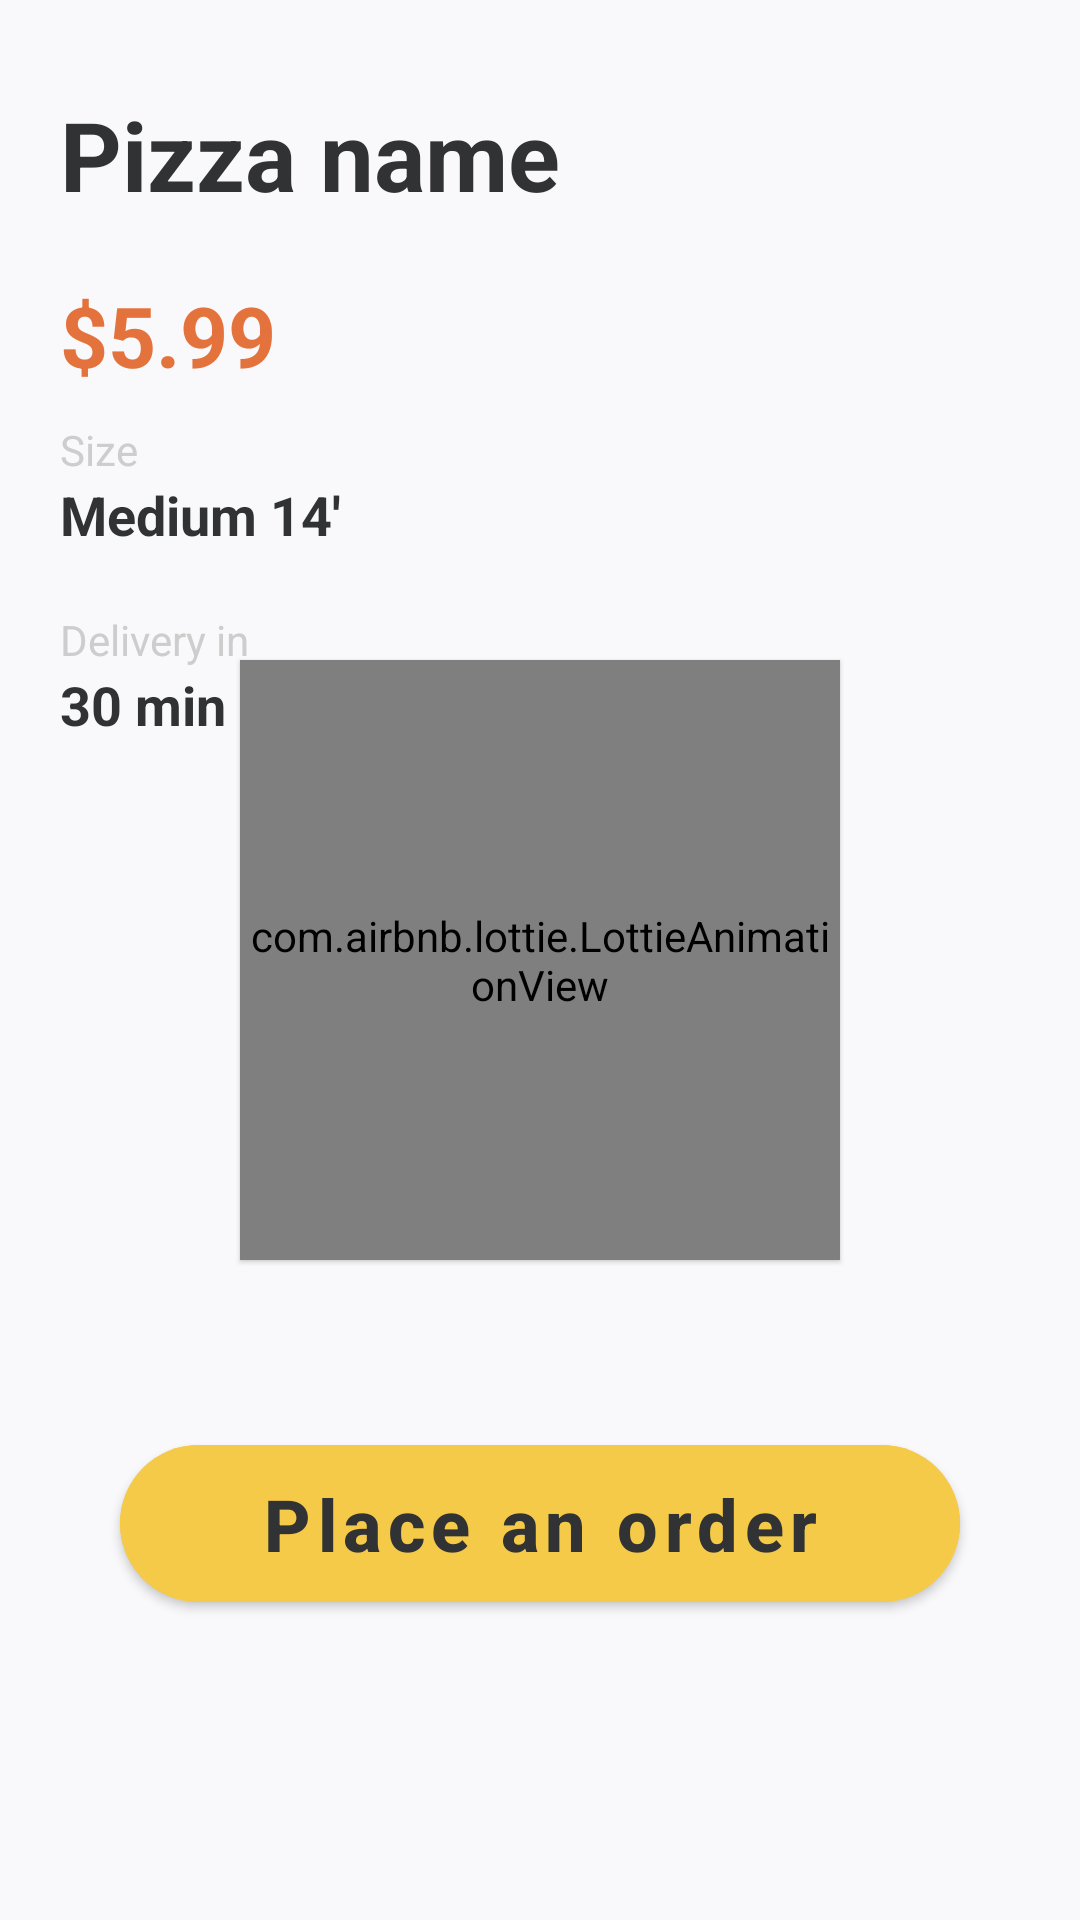

Reconstruct the res/layout file that produces this screen, plus the resources it refers to.
<!-- AndroidManifest.xml: application theme Theme.BigSlice -->
<!-- res/layout/activity_product.xml -->
<?xml version="1.0" encoding="utf-8"?>
<RelativeLayout
    xmlns:android="http://schemas.android.com/apk/res/android"
    xmlns:app="http://schemas.android.com/apk/res-auto"
    xmlns:tools="http://schemas.android.com/tools"
    android:layout_width="match_parent"
    android:layout_height="match_parent"
    android:padding="20dp"
    android:background="@color/background"
    tools:context="com.project.bigslice.main.homescreens.ProductActivity">

    <TextView
        android:id="@+id/product_TV_title"
        android:layout_width="wrap_content"
        android:layout_height="wrap_content"
        android:layout_marginTop="10dp"
        android:textSize="32sp"
        android:textStyle="bold"
        android:textColor="@color/text"
        android:text="Pizza name"
        />

    <TextView
        android:id="@+id/product_TV_price"
        android:layout_width="wrap_content"
        android:layout_height="wrap_content"
        android:layout_below="@+id/product_TV_title"
        android:text="$5.99"
        android:textStyle="bold"
        android:textSize="28sp"
        android:textColor="@color/price"
        android:layout_marginTop="20dp"
        />

    <LinearLayout
        android:layout_marginTop="10dp"
        android:layout_width="match_parent"
        android:layout_height="wrap_content"
        android:orientation="horizontal"
        android:layout_below="@+id/product_TV_price"
        >

        <LinearLayout
            android:layout_width="0dp"
            android:layout_weight="3"
            android:layout_height="match_parent"
            android:orientation="vertical">

            <TextView
                android:layout_width="wrap_content"
                android:layout_height="wrap_content"
                android:text="Size"
                android:textSize="14sp"
                android:textColor="@color/lightText"
                />
            <TextView
                android:id="@+id/product_TV_size"
                android:layout_width="wrap_content"
                android:layout_height="wrap_content"
                android:text="Medium 14'"
                android:textSize="18sp"
                android:textColor="@color/text"
                android:textStyle="bold"
                />

            <TextView
                android:layout_marginTop="20dp"
                android:layout_width="wrap_content"
                android:layout_height="wrap_content"
                android:text="Delivery in"
                android:textSize="14sp"
                android:textColor="@color/lightText"
                />

            <TextView
                android:id="@+id/product_TV_deliveryTime"
                android:layout_width="wrap_content"
                android:layout_height="wrap_content"
                android:text="30 min"
                android:textSize="18sp"
                android:textColor="@color/text"
                android:textStyle="bold"
                />

        </LinearLayout>

        <LinearLayout
            android:layout_width="0dp"
            android:layout_weight="5"
            android:layout_height="match_parent">

            <ImageView
                android:id="@+id/product_IMG_productImage"
                android:layout_width="wrap_content"
                android:layout_height="200dp"
                android:src="@drawable/pizza1"
                android:scaleType="centerInside"
                />
        </LinearLayout>
    </LinearLayout>

    <com.google.android.material.button.MaterialButton
        android:id="@+id/product_BTN_order"
        android:layout_width="match_parent"
        android:layout_height="wrap_content"
        android:layout_alignParentBottom="true"
        android:layout_marginHorizontal="20dp"
        android:layout_marginBottom="80dp"
        android:backgroundTint="@color/primary"
        android:padding="10dp"
        android:text="Place an order"
        android:textAllCaps="false"
        android:textColor="@color/text"
        android:textSize="24sp"
        android:textStyle="bold"
        app:cornerRadius="30dp" />

    <com.airbnb.lottie.LottieAnimationView
        android:id="@+id/product_Lottie_loading"
        android:layout_width="200dp"
        android:layout_height="200dp"
        android:layout_centerInParent="true"
        android:scaleType="fitCenter"
        android:translationZ="1dp"
        app:lottie_autoPlay="true"
        app:lottie_loop="true"
        app:lottie_rawRes="@raw/delivering"
        app:lottie_speed="0.4" />
</RelativeLayout>
<!-- resources referenced by this layout -->
<resources>
  <color name="background">#F9F9FB</color>
  <color name="lightText">#CDCDCD</color>
  <color name="price">#E4723C</color>
  <color name="primary">#F5CA48</color>
  <color name="text">#313234</color>
  <style name="Theme.BigSlice" parent="Theme.MaterialComponents.DayNight.DarkActionBar">
          
          <item name="colorPrimary">@color/primary</item>
          <item name="colorPrimaryVariant">@color/primary</item>
          <item name="colorOnPrimary">@color/white</item>
          
          <item name="colorSecondary">@color/primary</item>
          <item name="colorSecondaryVariant">@color/primary</item>
          <item name="colorOnSecondary">@color/black</item>
          
          <item name="android:statusBarColor" tools:targetApi="l">?attr/colorPrimaryVariant</item>
          
      </style>
  <color name="white">#FFFFFFFF</color>
  <color name="black">#FF000000</color>
</resources>
